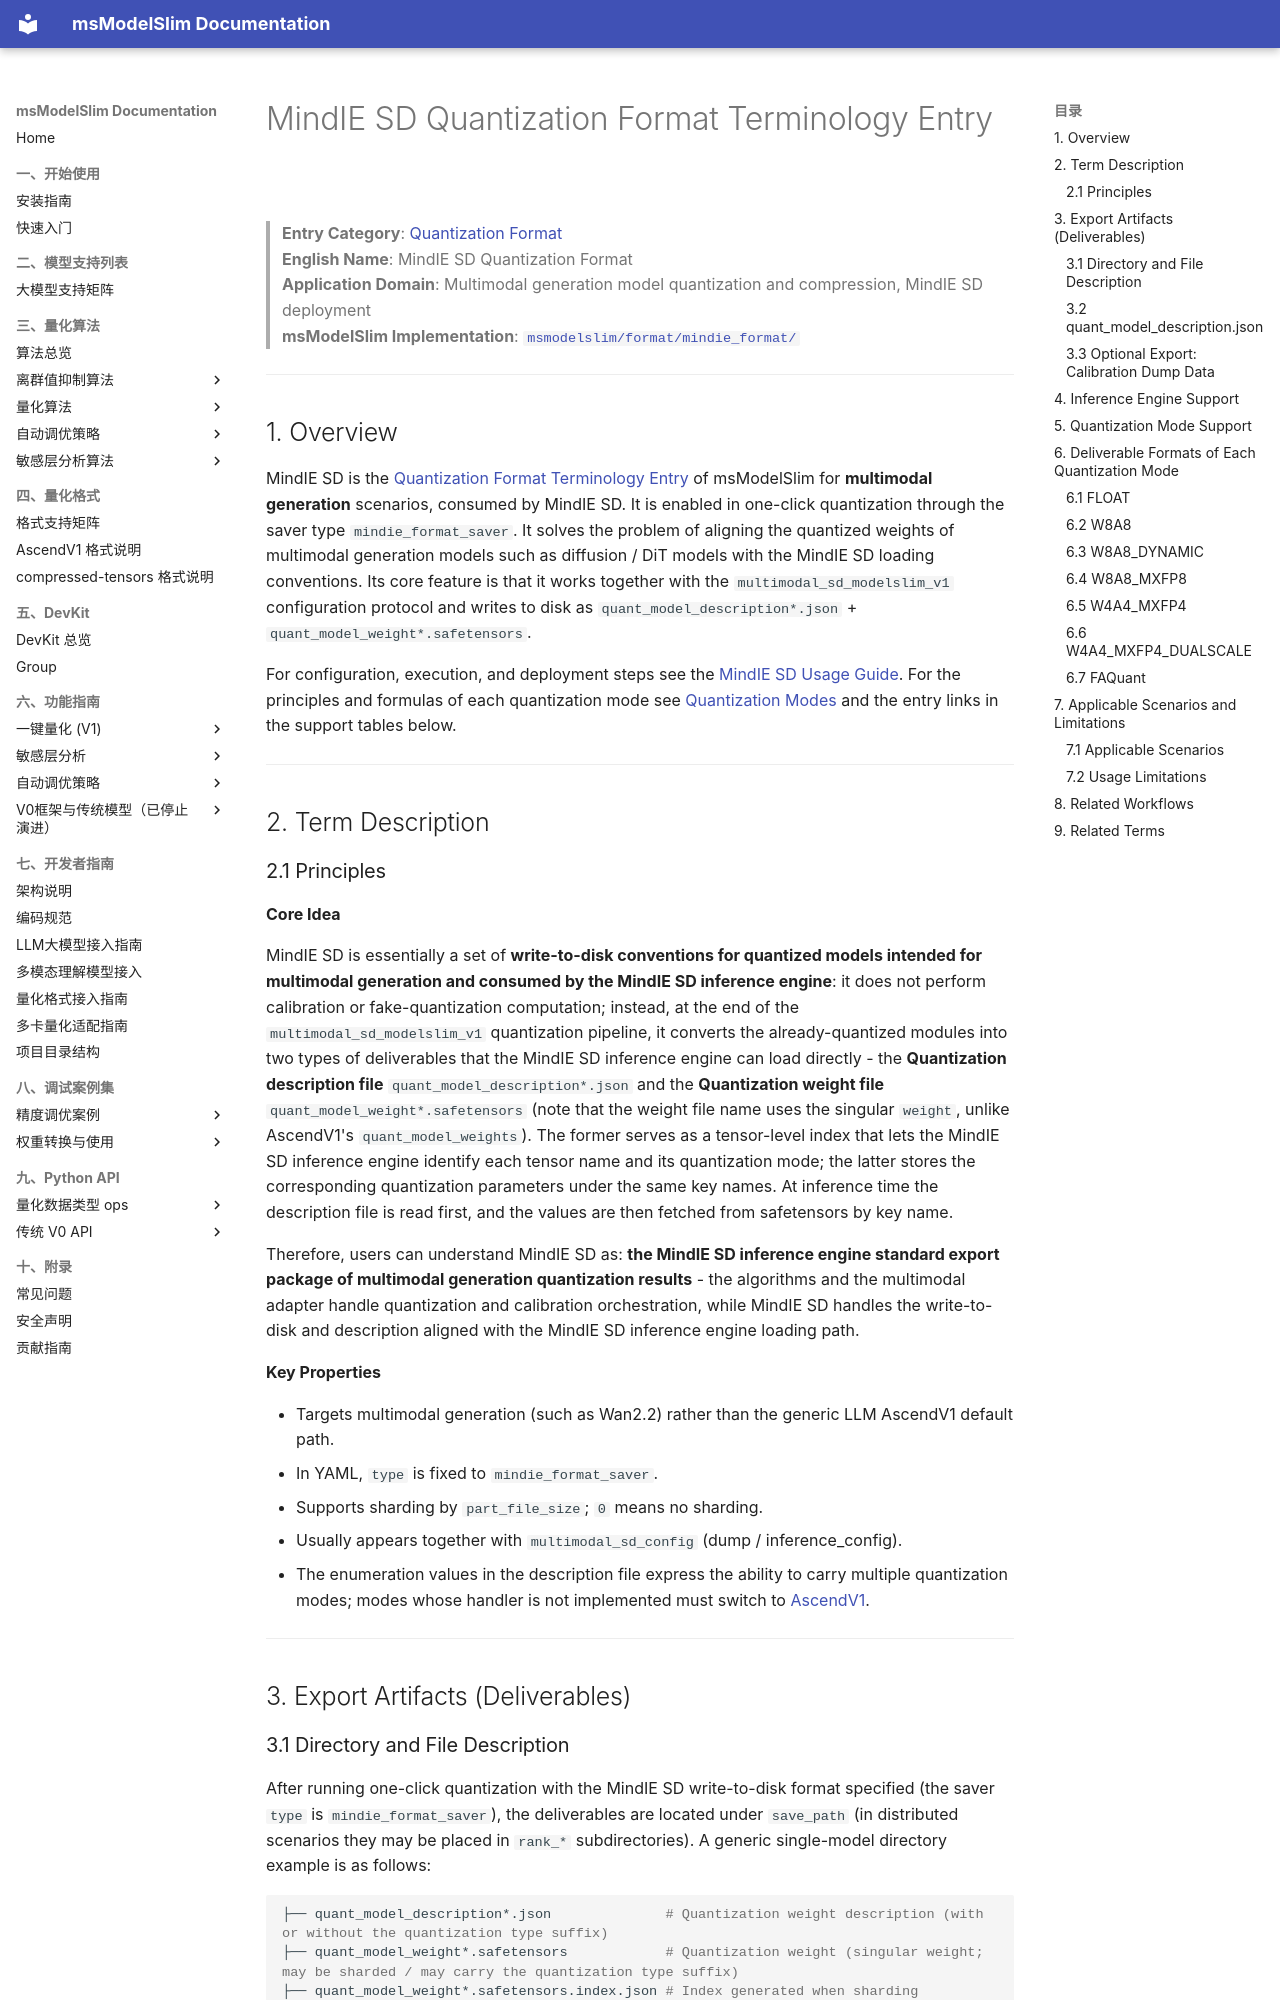

repository: Ascend/msmodelslim · page: en/knowledge_base/quantization_format/mindie_sd/term_mindie_sd/index.html · generator: mkdocs

# MindIE SD Quantization Format Terminology Entry

> **Entry Category**: [Quantization Format](../README.md)<br>
> **English Name**: MindIE SD Quantization Format<br>
> **Application Domain**: Multimodal generation model quantization and compression, MindIE SD deployment<br>
> **msModelSlim Implementation**: [`msmodelslim/format/mindie_format/`](../../../../../msmodelslim/format/mindie_format/)

---

## 1. Overview

MindIE SD is the [Quantization Format Terminology Entry](../README.md) of msModelSlim for **multimodal generation** scenarios, consumed by MindIE SD. It is enabled in one-click quantization through the saver type `mindie_format_saver`. It solves the problem of aligning the quantized weights of multimodal generation models such as diffusion / DiT models with the MindIE SD loading conventions. Its core feature is that it works together with the `multimodal_sd_modelslim_v1` configuration protocol and writes to disk as `quant_model_description*.json` + `quant_model_weight*.safetensors`.

For configuration, execution, and deployment steps see the [MindIE SD Usage Guide](mindie_sd_usage.md). For the principles and formulas of each quantization mode see [Quantization Modes](../../quantization_mode/README.md) and the entry links in the support tables below.

---

## 2. Term Description

### 2.1 Principles

**Core Idea**

MindIE SD is essentially a set of **write-to-disk conventions for quantized models intended for multimodal generation and consumed by the MindIE SD inference engine**: it does not perform calibration or fake-quantization computation; instead, at the end of the `multimodal_sd_modelslim_v1` quantization pipeline, it converts the already-quantized modules into two types of deliverables that the MindIE SD inference engine can load directly - the **Quantization description file** `quant_model_description*.json` and the **Quantization weight file** `quant_model_weight*.safetensors` (note that the weight file name uses the singular `weight`, unlike AscendV1's `quant_model_weights`). The former serves as a tensor-level index that lets the MindIE SD inference engine identify each tensor name and its quantization mode; the latter stores the corresponding quantization parameters under the same key names. At inference time the description file is read first, and the values are then fetched from safetensors by key name.

Therefore, users can understand MindIE SD as: **the MindIE SD inference engine standard export package of multimodal generation quantization results** - the algorithms and the multimodal adapter handle quantization and calibration orchestration, while MindIE SD handles the write-to-disk and description aligned with the MindIE SD inference engine loading path.

**Key Properties**

- Targets multimodal generation (such as Wan2.2) rather than the generic LLM AscendV1 default path.
- In YAML, `type` is fixed to `mindie_format_saver`.
- Supports sharding by `part_file_size`; `0` means no sharding.
- Usually appears together with `multimodal_sd_config` (dump / inference_config).
- The enumeration values in the description file express the ability to carry multiple quantization modes; modes whose handler is not implemented must switch to [AscendV1](../ascendv1/term_ascendv1.md).

---

## 3. <span id="export-artifacts">Export Artifacts (Deliverables)</span>
